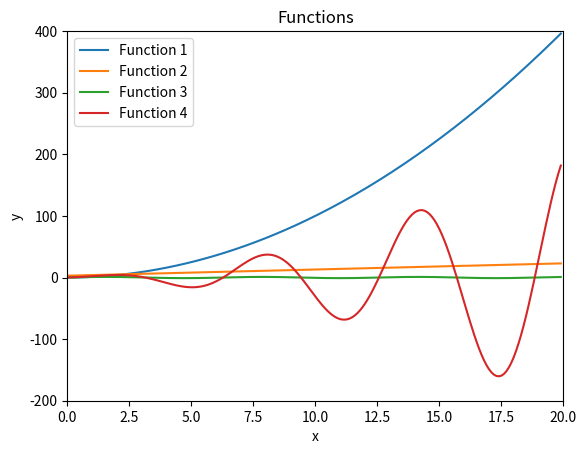

Recreate this plot in Python.
# -*- coding: utf-8 -*-
"""
EN.640.635 Software Carpentry
Lazor Project

[redacted]
"""
import numpy as np
import matplotlib.pyplot as plt


class Function(object):
    '''
    This class serves as a wrapper for a lambda function.

    **Parameters**

        lam: *lambda function*
            The lambda function that describes the function being utilized.
    '''

    def __init__(self, lam):
        '''
        Initializes function.
        '''
        self.lam = lam

    def __call__(self, x):
        '''
        Given number x, solve function f(x).
        '''
        return self.lam(x)

    def __add__(self, other):
        '''
        If other is a number, add it to function such that:
        f(x) = f(x) + other.
        If other is another Function object, add it to the function such that:
        f(x) = f(x) + other(x)
        '''
        if type(other) == float or type(other) == int:
            return Function(lambda x: self.lam(x) + other)
        else:
            return Function(lambda x: self.lam(x) + other.lam(x))

    def __sub__(self, other):
        '''
        If other is a number, subtract it from the function such that:
        f(x) = f(x) - other.
        If other is another Function object, subtract it from the function
        such that:
        f(x) = f(x) - other(x)
        '''
        if type(other) == float or type(other) == int:
            return Function(lambda x: self.lam(x) - other)
        else:
            return Function(lambda x: self.lam(x) - other.lam(x))

    def __mul__(self, other):
        '''
        If other is a number, multiply it by the function such that:
        f(x) = f(x) * other.
        If other is another Function object, multiply it by the function
        such that:
        f(x) = f(x) * other(x)
        '''
        if type(other) == float or type(other) == int:
            return Function(lambda x: self.lam(x) * other)
        else:
            return Function(lambda x: self.lam(x) * other.lam(x))

    def __truediv__(self, other):
        '''
        If other is a number, divide the function by it such that:
        f(x) = f(x) / other.
        If other is another Function object, divide the function by it
        such that:
        f(x) = f(x) / other(x)
        '''
        if type(other) == float or type(other) == int:
            return Function(lambda x: self.lam(x) / other)
        else:
            return Function(lambda x: self.lam(x) / other.lam(x))


class Plotter(object):
    '''
    This class serves as a wrapper for Matplotlib's plot function.
    *Please note this function is not intended to handle two plots being
    created at once. Initialize and .plot the desired plot before
    beginning a second Plotter object.

    **Parameters**

        x_low: *int, float*
            The lowest (or most negative) value in the domain
        x_high: *int, float*
            The highest (or most positive) value in the domain
        x_step: *int, float*
            The size of the steps taken between x_low and x_high.
    '''

    def __init__(self, x_low, x_high, x_step):
        '''
        Initializes the plot.
        '''
        self.x_step = x_step
        self.x_low = x_low
        self.x_high = x_high

    def __call__(self):
        '''
        Allows user to simply run the self.plot command by writting self().
        This will use default names.
        '''
        return self.plot()

    def add_func(self, name, fun):
        '''
        Given a function name and a Function object, this adds the
        described function to the plot being created by this class.
        '''
        x = np.arange(self.x_low, self.x_high, self.x_step)
        # Uses Function call to create y values for domain given.
        y = fun(x)
        plt.plot(x, y, label=name)

    def plot(self, title_name='Functions', file_name='Function Plotter'):
        '''
        Runs Matplotlib's figure creation and saves it to the current folder.
        User also has the option of providing names for both the title of the
        plot and for the image file being saved.
        '''
        # Creating all the elements of the plot
        plt.xlabel("x")
        plt.ylabel("y")
        plt.title(title_name)
        plt.axis([self.x_low, self.x_high, -200, 400])
        plt.legend()
        # Creating figure and saving it
        fig = plt.gcf()
        plt.show()
        fig.savefig(file_name + ".png")


if __name__ == "__main__":
    # For each Function object , we simply input the lambda function to it.
    # Note: be sure to include "import numpy as np" at the beginning of your
    # Python script so that we can make use of numpy’s sine function.
    f1 = Function(lambda x: x ** 2)
    f2 = Function(lambda x: x + 3)
    f3 = Function(lambda x: np.sin(x))
    # Combine our first 3 Function objects together to create a new fourth
    # Function object.
    f4 = (f1 + f2) * f3 / 2.0
    # Create a new Plotter object , where our domain ranges from 0 to 20 and we
    # have a step size of 0.1.
    plot = Plotter(0, 20, 0.1)
    # Add all the functions to the Plotter object. The first argument specifies
    # the function’s label and the second argument is the actual Function
    # object. Keep in mind that you must write the functions add func and plot.
    plot.add_func("Function 1", f1)
    plot.add_func("Function 2", f2)
    plot.add_func("Function 3", f3)
    plot.add_func("Function 4", f4)
    plot.plot()
